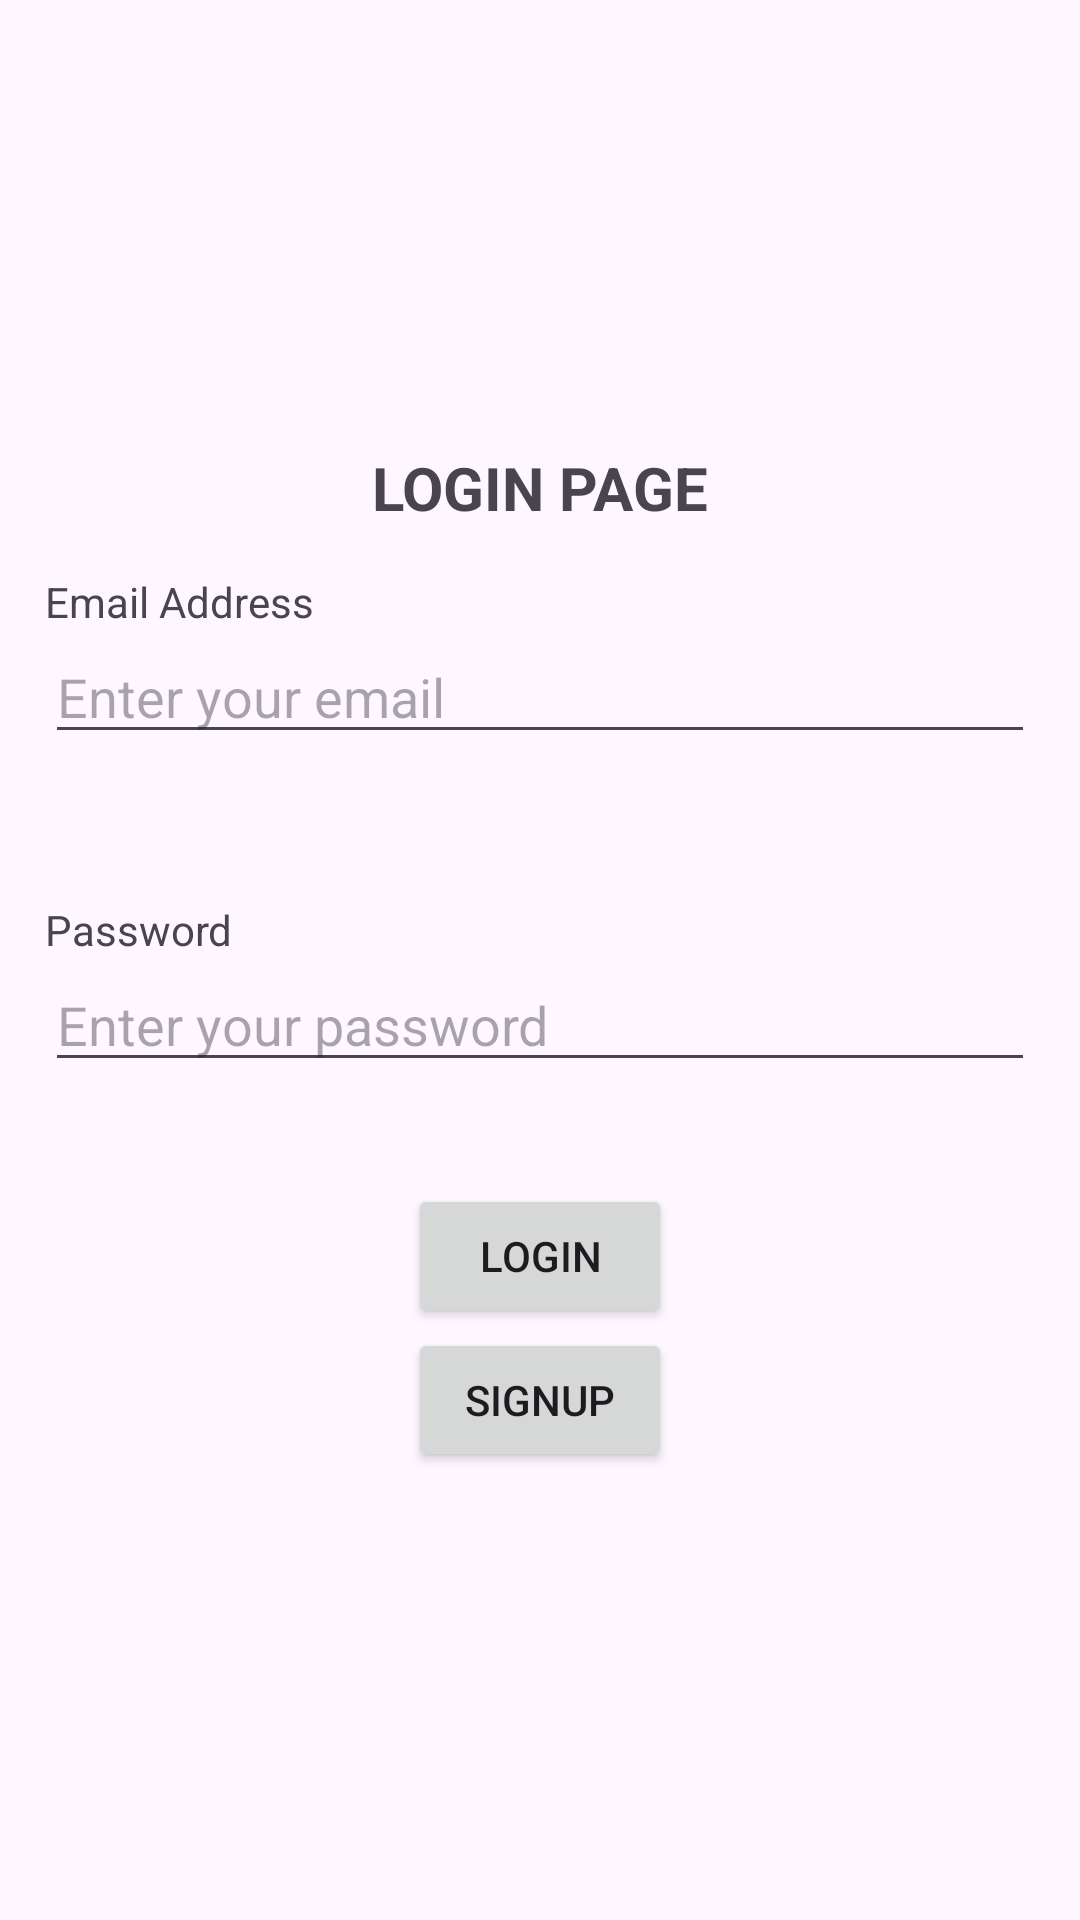

The Android layout XML behind this screen, and the referenced resources:
<!-- AndroidManifest.xml: application theme Theme.AppBatch32 -->
<!-- res/layout/activity_login.xml -->
<?xml version="1.0" encoding="utf-8"?>
<LinearLayout xmlns:android="http://schemas.android.com/apk/res/android"
    android:orientation="vertical"
    android:gravity="center"
    android:layout_width="match_parent"
    android:layout_height="match_parent">

    <TextView
        android:layout_width="wrap_content"
        android:layout_height="wrap_content"
        android:text="LOGIN PAGE"
        android:textStyle="bold"
        android:textSize="20sp" />

    <LinearLayout
        android:layout_width="match_parent"
        android:layout_height="wrap_content"
        android:layout_margin="15sp"
        android:orientation="vertical">

        <TextView
            android:layout_width="wrap_content"
            android:layout_height="wrap_content"
            android:text="Email Address" />

        <EditText
            android:id="@+id/et_email"
            android:layout_width="match_parent"
            android:layout_height="wrap_content"
            android:hint="Enter your email" />

        <TextView
        android:id="@+id/tv_error_email"
        android:layout_width="wrap_content"
        android:layout_height="wrap_content"
        android:textColor="#FF0000"
        android:text="" />

    </LinearLayout>

    <LinearLayout
        android:layout_width="match_parent"
        android:layout_height="wrap_content"
        android:layout_margin="15sp"
        android:orientation="vertical">

        <TextView
            android:layout_width="wrap_content"
            android:layout_height="wrap_content"
            android:text="Password" />

        <EditText
            android:id="@+id/et_password"
            android:layout_width="match_parent"
            android:layout_height="wrap_content"
            android:inputType="textPassword"
            android:hint="Enter your password" />

        <TextView
            android:id="@+id/tv_error_password"
            android:layout_width="wrap_content"
            android:layout_height="wrap_content"
            android:textColor="#FF0000"
            android:text="" />

    </LinearLayout>

    <Button
        android:id="@+id/btn_login"
        android:layout_width="wrap_content"
        android:layout_height="wrap_content"
        android:text="LOGIN" />

    <Button
        android:id="@+id/btn_signup"
        android:layout_width="wrap_content"
        android:layout_height="wrap_content"
        android:text="SIGNUP" />

</LinearLayout>
<!-- resources referenced by this layout -->
<resources>
  <style name="Theme.AppBatch32" parent="Base.Theme.AppBatch32" />
  <style name="Base.Theme.AppBatch32" parent="Theme.Material3.DayNight.NoActionBar">
          
          
      </style>
</resources>
